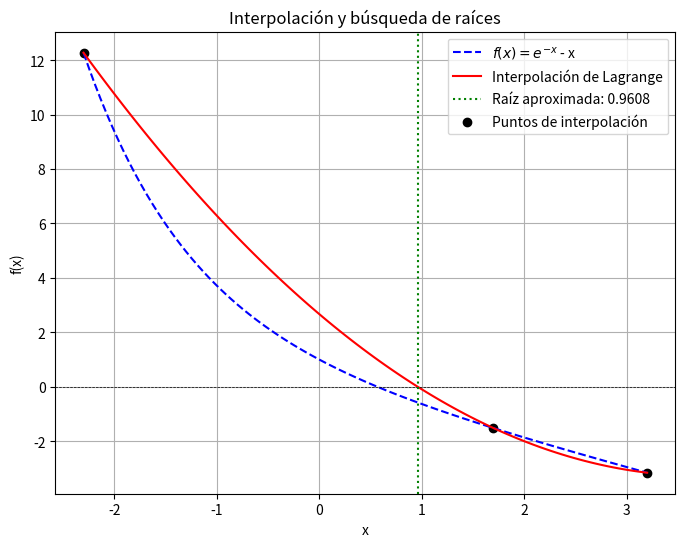

Python code for this plot:
#   Codigo que implementa el esquema numerico 
#   de interpolacion para determinar la raiz de
#   una ecuacion
# 
#           Autor:
# [redacted]
# [redacted]
import numpy as np
import matplotlib.pyplot as plt

# Función original
def f(x):
    return np.exp(-x) - x

# Interpolación de Lagrange
def lagrange_interpolation(x, x_points, y_points):
    n = len(x_points)
    result = 0
    for i in range(n):
        term = y_points[i]
        for j in range(n):
            if i != j:
                term *= (x - x_points[j]) / (x_points[i] - x_points[j])
        result += term
    return result

# Método de Bisección con cálculo de errores
def bisect(func, a, b, tol=1e-6, max_iter=100):
    if func(a) * func(b) > 0:
        raise ValueError("El intervalo no contiene una raíz")

    errores_abs = []
    errores_rel = []
    errores_cuad = []

    c_old = a  # Para calcular errores en la primera iteración
    for _ in range(max_iter):
        c = (a + b) / 2
        error_abs = abs(c - c_old)
        error_rel = error_abs / abs(c) if c != 0 else 0
        error_cuad = error_abs ** 2

        errores_abs.append(error_abs)
        errores_rel.append(error_rel)
        errores_cuad.append(error_cuad)

        if abs(func(c)) < tol or (b - a) / 2 < tol:
            return c, errores_abs, errores_rel, errores_cuad

        if func(a) * func(c) < 0:
            b = c
        else:
            a = c

        c_old = c

    return (a + b) / 2, errores_abs, errores_rel, errores_cuad

# Selección de puntos adecuados dentro del intervalo  
x0 = -2.3
x1 = 1.7
x2 = 3.2
x_points = np.array([x0, x1, x2])
y_points = f(x_points)

# Construcción del polinomio interpolante
x_vals = np.linspace(x0, x2, 100)
y_interp = [lagrange_interpolation(x, x_points, y_points) for x in x_vals]

# Encontrar la raíz del polinomio interpolante usando bisección
root, errores_abs, errores_rel, errores_cuad = bisect(lambda x: lagrange_interpolation(x, x_points, y_points), x0, x2)

# Gráfica
plt.figure(figsize=(8, 6))
plt.plot(x_vals, f(x_vals), label="$f(x) = e^{-x}$ - x", linestyle='dashed', color='blue')
plt.plot(x_vals, y_interp, label="Interpolación de Lagrange", color='red')
plt.axhline(0, color='black', linewidth=0.5, linestyle='--')
plt.axvline(root, color='green', linestyle='dotted', label=f"Raíz aproximada: {root:.4f}")
plt.scatter(x_points, y_points, color='black', label="Puntos de interpolación")
plt.xlabel("x")
plt.ylabel("f(x)")
plt.title("Interpolación y búsqueda de raíces")
plt.legend()
plt.grid(True)
plt.savefig("interpolacion_raices.png")
plt.show()

# Imprimir la raíz encontrada
print(f"La raíz aproximada usando interpolación es: {root:.4f}")

# Imprimir los errores
print("Errores en cada iteración del método de bisección:")
print("Iteración\tError Absoluto\tError Relativo\tError Cuadrático")
for i, (ea, er, ec) in enumerate(zip(errores_abs, errores_rel, errores_cuad)):
    print(f"{i+1}\t{ea:.6e}\t{er:.6e}\t{ec:.6e}")
